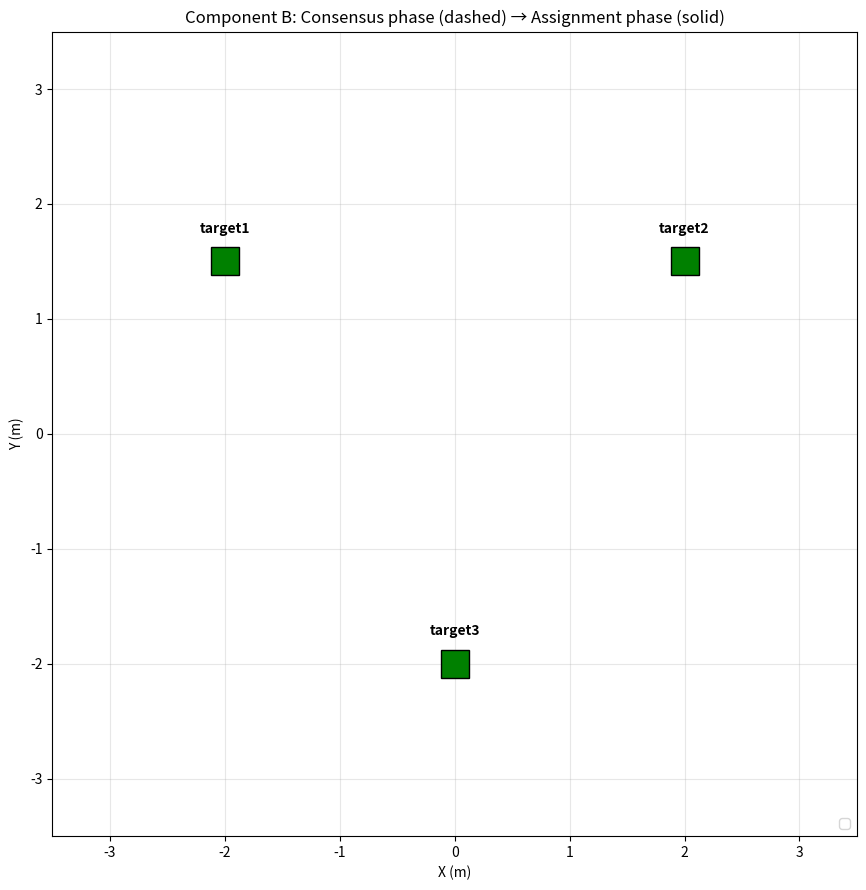

Python code for this plot:
"""
plot_final.py
Component B - Final visualisation: consensus phase + assigned-target phase.
Reads epuck*_final_log.csv and assignment.csv from the swarm_controller folder.
"""

import csv
import os
import matplotlib.pyplot as plt

BASE = r"C:\Users\User\OneDrive\Documents\AutonomousSystems\controllers\swarm_controller"
AGENTS = ["epuck1", "epuck2", "epuck3"]
COLORS = {"epuck1": "tab:red", "epuck2": "tab:blue", "epuck3": "tab:green"}

# ------------------------------------------------------------------
# Load the PSO assignment
# ------------------------------------------------------------------
assignment = {}
assign_path = os.path.join(BASE, "assignment.csv")
if os.path.exists(assign_path):
    with open(assign_path) as f:
        r = csv.reader(f)
        next(r, None)  # skip header safely
        for row in r:
            if len(row) >= 4:
                assignment[row[0]] = (float(row[2]), float(row[3]))
    print(f"Loaded assignment: {assignment}")
else:
    print(f"WARNING: {assign_path} not found")

# ------------------------------------------------------------------
# Load each agent's trajectory and split by phase
# ------------------------------------------------------------------
fig, ax = plt.subplots(figsize=(9, 9))

for agent in AGENTS:
    t, x, y, phase = [], [], [], []
    path = os.path.join(BASE, f"{agent}_final_log.csv")

    if not os.path.exists(path):
        print(f"Missing: {path}")
        continue

    with open(path) as f:
        r = csv.reader(f)
        header = next(r, None)
        if header is None:
            print(f"Empty file (no header): {path}")
            continue
        for row in r:
            if len(row) < 4:
                continue
            try:
                t.append(float(row[0]))
                x.append(float(row[1]))
                y.append(float(row[2]))
                phase.append(int(row[3]))
            except ValueError:
                continue

    if not x:
        print(f"No data rows in: {path}")
        continue

    print(f"{agent}: {len(x)} points, phases = {set(phase)}")

    phase1_x = [x[i] for i in range(len(x)) if phase[i] == 1]
    phase1_y = [y[i] for i in range(len(y)) if phase[i] == 1]
    phase2_x = [x[i] for i in range(len(x)) if phase[i] == 2]
    phase2_y = [y[i] for i in range(len(y)) if phase[i] == 2]

    # Phase 1: dashed (consensus), Phase 2: solid (navigation)
    if phase1_x:
        ax.plot(phase1_x, phase1_y, '--', color=COLORS[agent],
                linewidth=1.5, alpha=0.6)
    if phase2_x:
        ax.plot(phase2_x, phase2_y, '-', color=COLORS[agent],
                linewidth=2.5, label=f'{agent}')

    # Start marker (circle) and end marker (X)
    ax.plot(x[0], y[0], 'o', color=COLORS[agent],
            markersize=14, markeredgecolor='black')
    ax.plot(x[-1], y[-1], 'X', color=COLORS[agent],
            markersize=16, markeredgecolor='black')

# ------------------------------------------------------------------
# Draw the three target positions
# ------------------------------------------------------------------
TARGETS = {"target1": (-2.0, 1.5),
           "target2": ( 2.0, 1.5),
           "target3": ( 0.0, -2.0)}
for tname, (tx, ty) in TARGETS.items():
    ax.plot(tx, ty, 's', color='green',
            markersize=20, markeredgecolor='black')
    ax.text(tx, ty + 0.25, tname, ha='center',
            fontsize=10, fontweight='bold')

ax.set_title('Component B: Consensus phase (dashed) → Assignment phase (solid)')
ax.set_xlabel('X (m)')
ax.set_ylabel('Y (m)')
ax.set_aspect('equal')
ax.set_xlim(-3.5, 3.5)
ax.set_ylim(-3.5, 3.5)
ax.grid(True, alpha=0.3)
ax.legend(loc='lower right')

plt.tight_layout()
plt.show()
